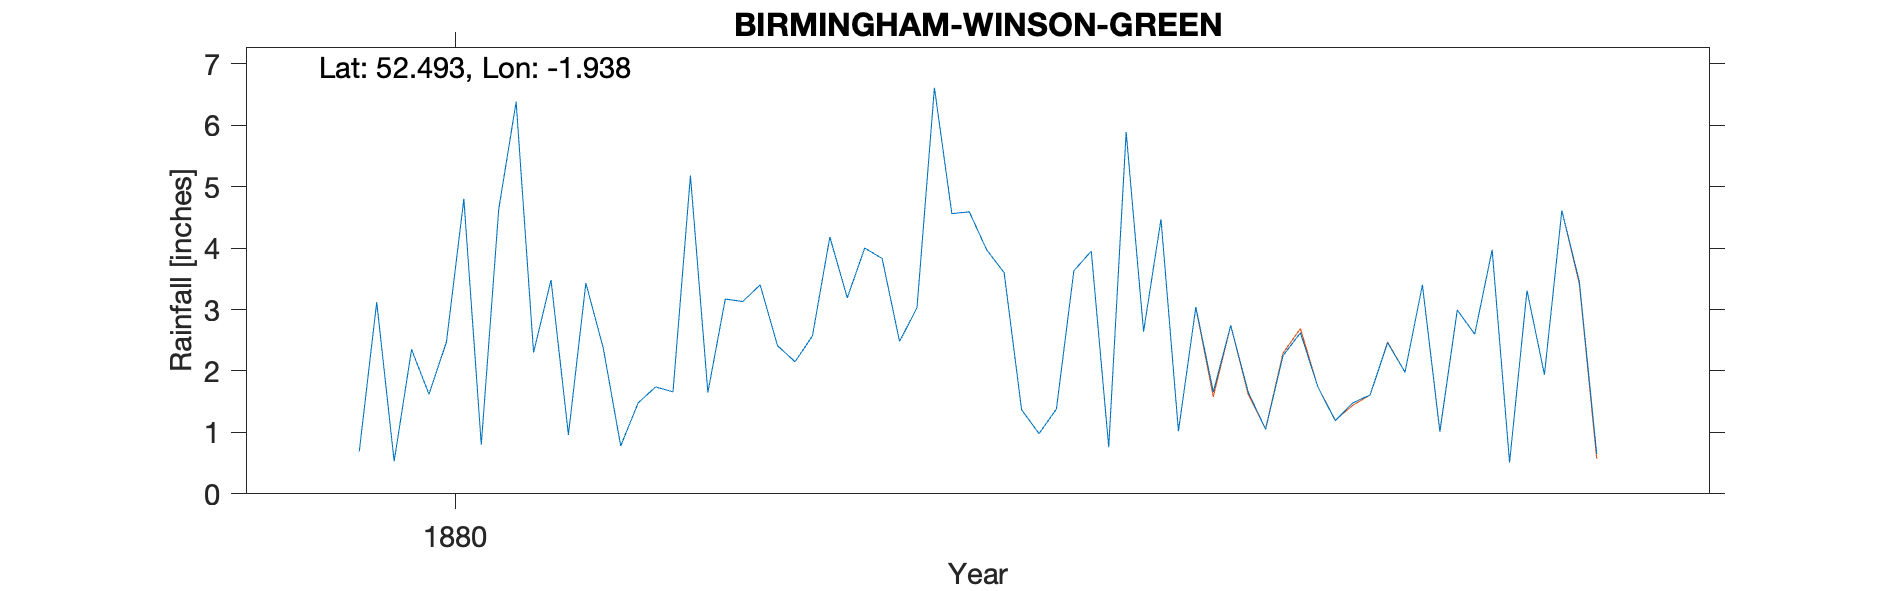

The data file committed next to this chart (first rows):
BIRMINGHAM (WINSON GREEN) - 8" gauge, , , , , , , , , , 
Grid ref, SP043884, Long, -1.938, Lat, 52.49, Elevation, 470, ft, , 
Station no, RR4689, , , , , , , , , 
, 1880, 1881, 1882, 1883, 1884, 1885, 1886, 1887, 1888, 1889
January, 0.69, 0.96, 2.41, 3.97, 3.04, 1.98, , , , 
February, 3.12, 3.43, 2.15, 3.6, 1.66, 3.4, , , , 
March, 0.53, 2.37, 2.57, 1.37, 2.74, 1.01, , , , 
April, 2.35, 0.78, 4.18, 0.98, 1.66, 2.99, , , , 
May, 1.62, 1.48, 3.19, 1.38, 1.05, 2.6, , , , 
June, 2.47, 1.74, 4, 3.63, 2.25, 3.97, , , , 
July, 4.8, 1.66, 3.83, 3.95, 2.62, 0.51, , , , 
August, 0.8, 5.18, 2.48, 0.76, 1.74, 3.31, , , , 
September, 4.63, 1.65, 3.03, 5.89, 1.19, 1.94, , , , 
October, 6.38, 3.17, 6.61, 2.64, 1.48, 4.61, , , , 
November, 2.3, 3.13, 4.56, 4.47, 1.61, 3.46, , , , 
December, 3.48, 3.4, 4.59, 1.02, 2.46, 0.65, , , , 
Total, 33.17, 28.95, 43.6, 33.66, 23.5, 30.43, , , , 
